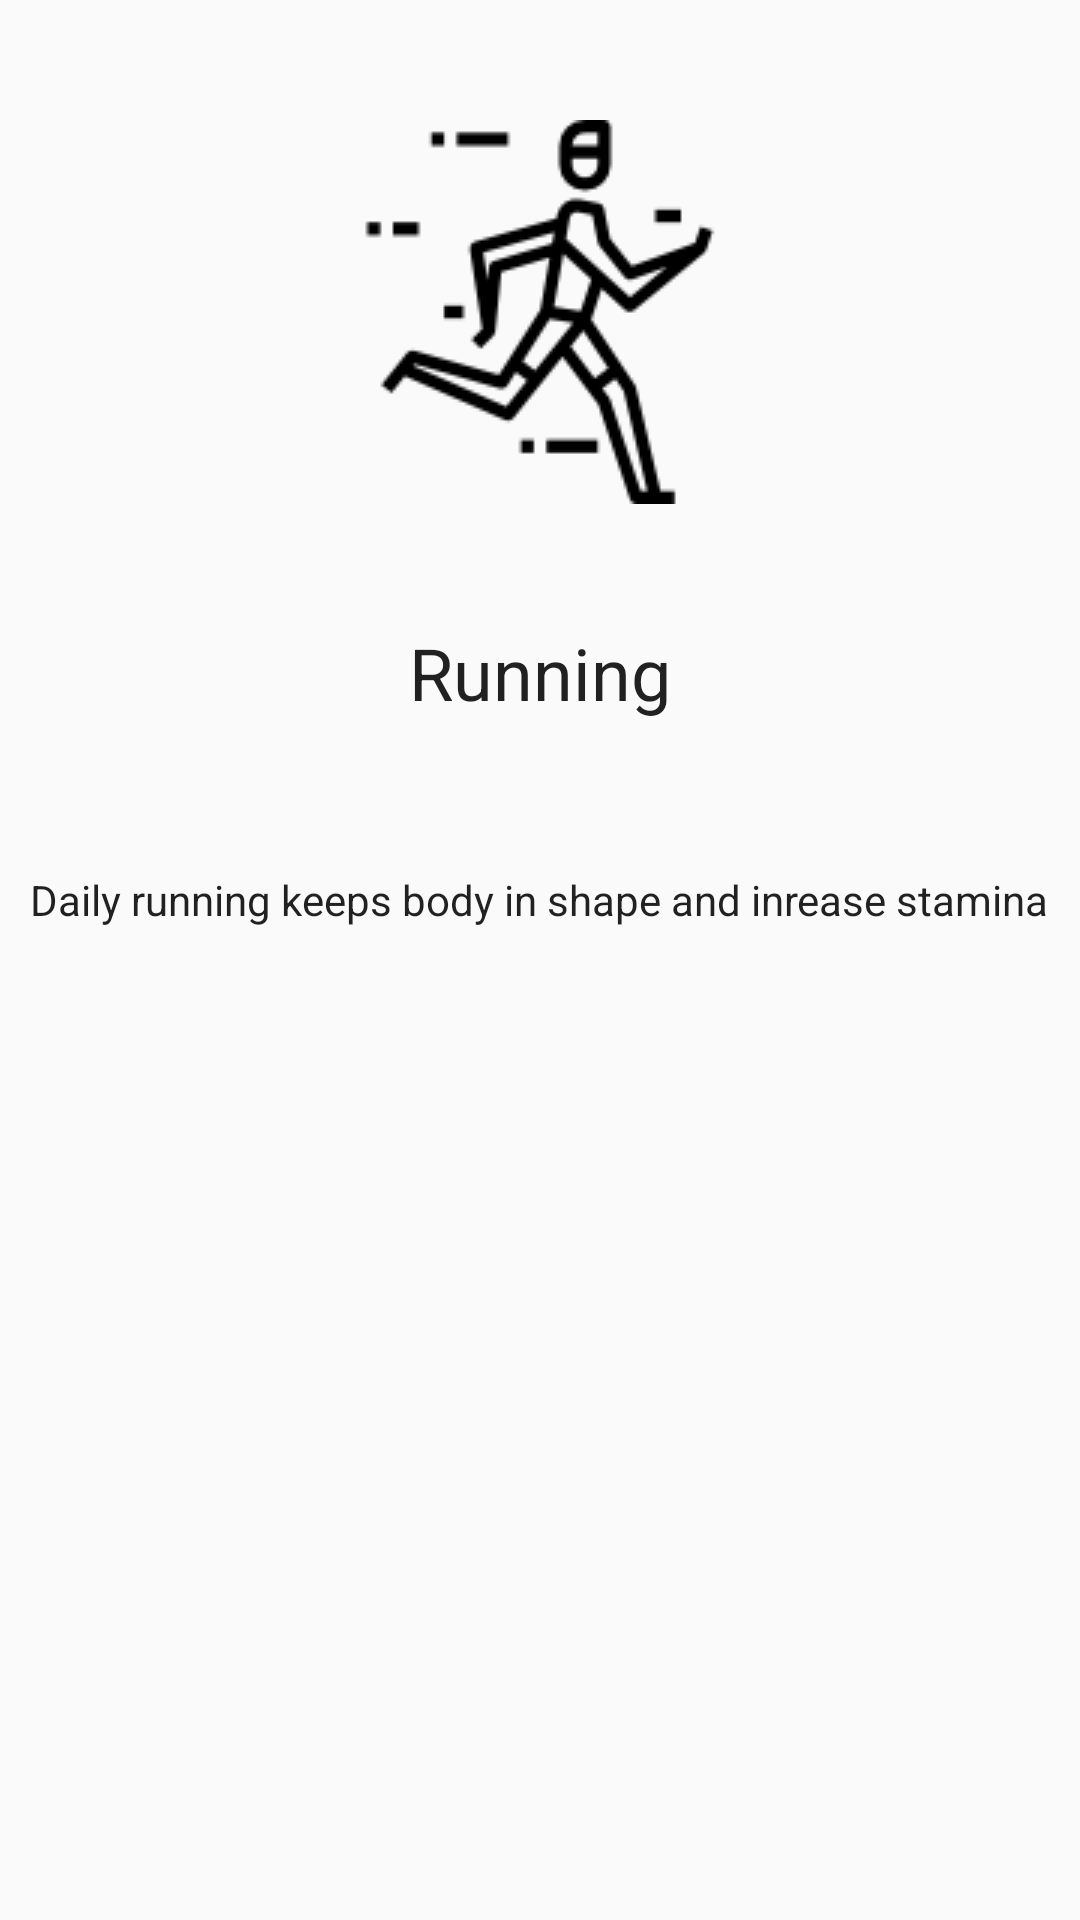

Here is an Android app screen rendered from its layout file. Give the layout XML and the strings, colors and styles it references.
<!-- AndroidManifest.xml: application theme AppTheme -->
<!-- res/layout/screen_two.xml -->
<?xml version="1.0" encoding="utf-8"?>
<LinearLayout
    xmlns:android="http://schemas.android.com/apk/res/android"
    xmlns:app="http://schemas.android.com/apk/res-auto"
    xmlns:tools="http://schemas.android.com/tools"
    android:layout_width="match_parent"
    android:layout_height="match_parent"
    android:gravity="center_horizontal"
    android:orientation="vertical">

    
    <ImageView
        android:layout_width="128dp"
        android:layout_height="128dp"
        android:src="@drawable/runner"
        android:layout_marginTop="@dimen/content_margin"/>

    
    <TextView
        android:layout_width="wrap_content"
        android:layout_height="wrap_content"
        android:layout_marginTop="@dimen/content_margin"
        android:text="@string/running"
        android:textAppearance="@style/TextAppearance.AppCompat.Headline"/>

    
    <TextView
        android:layout_width="wrap_content"
        android:layout_height="wrap_content"
        android:layout_marginTop="@dimen/content_margin"
        android:padding="@dimen/desc_padding"
        android:textAlignment="center"
        android:text="@string/running_desc"
        android:textAppearance="@style/Base.TextAppearance.AppCompat.Body1" />

</LinearLayout>
<!-- resources referenced by this layout -->
<resources>
  <dimen name="content_margin">40dp</dimen>
  <dimen name="desc_padding">10dp</dimen>
  <!-- drawable runner: png bitmap (drawable, 3612 bytes) -->
  <string name="running">Running</string>
  <string name="running_desc">Daily running keeps body in shape and inrease stamina</string>
  <style name="AppTheme" parent="Theme.AppCompat.Light.NoActionBar"> 
          
          <item name="colorPrimary">@color/colorPrimary</item>
          <item name="colorPrimaryDark">@color/colorPrimaryDark</item>
          <item name="colorAccent">@color/colorAccent</item>
      </style>
  <color name="colorPrimary">#3F51B5</color>
  <color name="colorPrimaryDark">#303F9F</color>
  <color name="colorAccent">#FF4081</color>
</resources>
